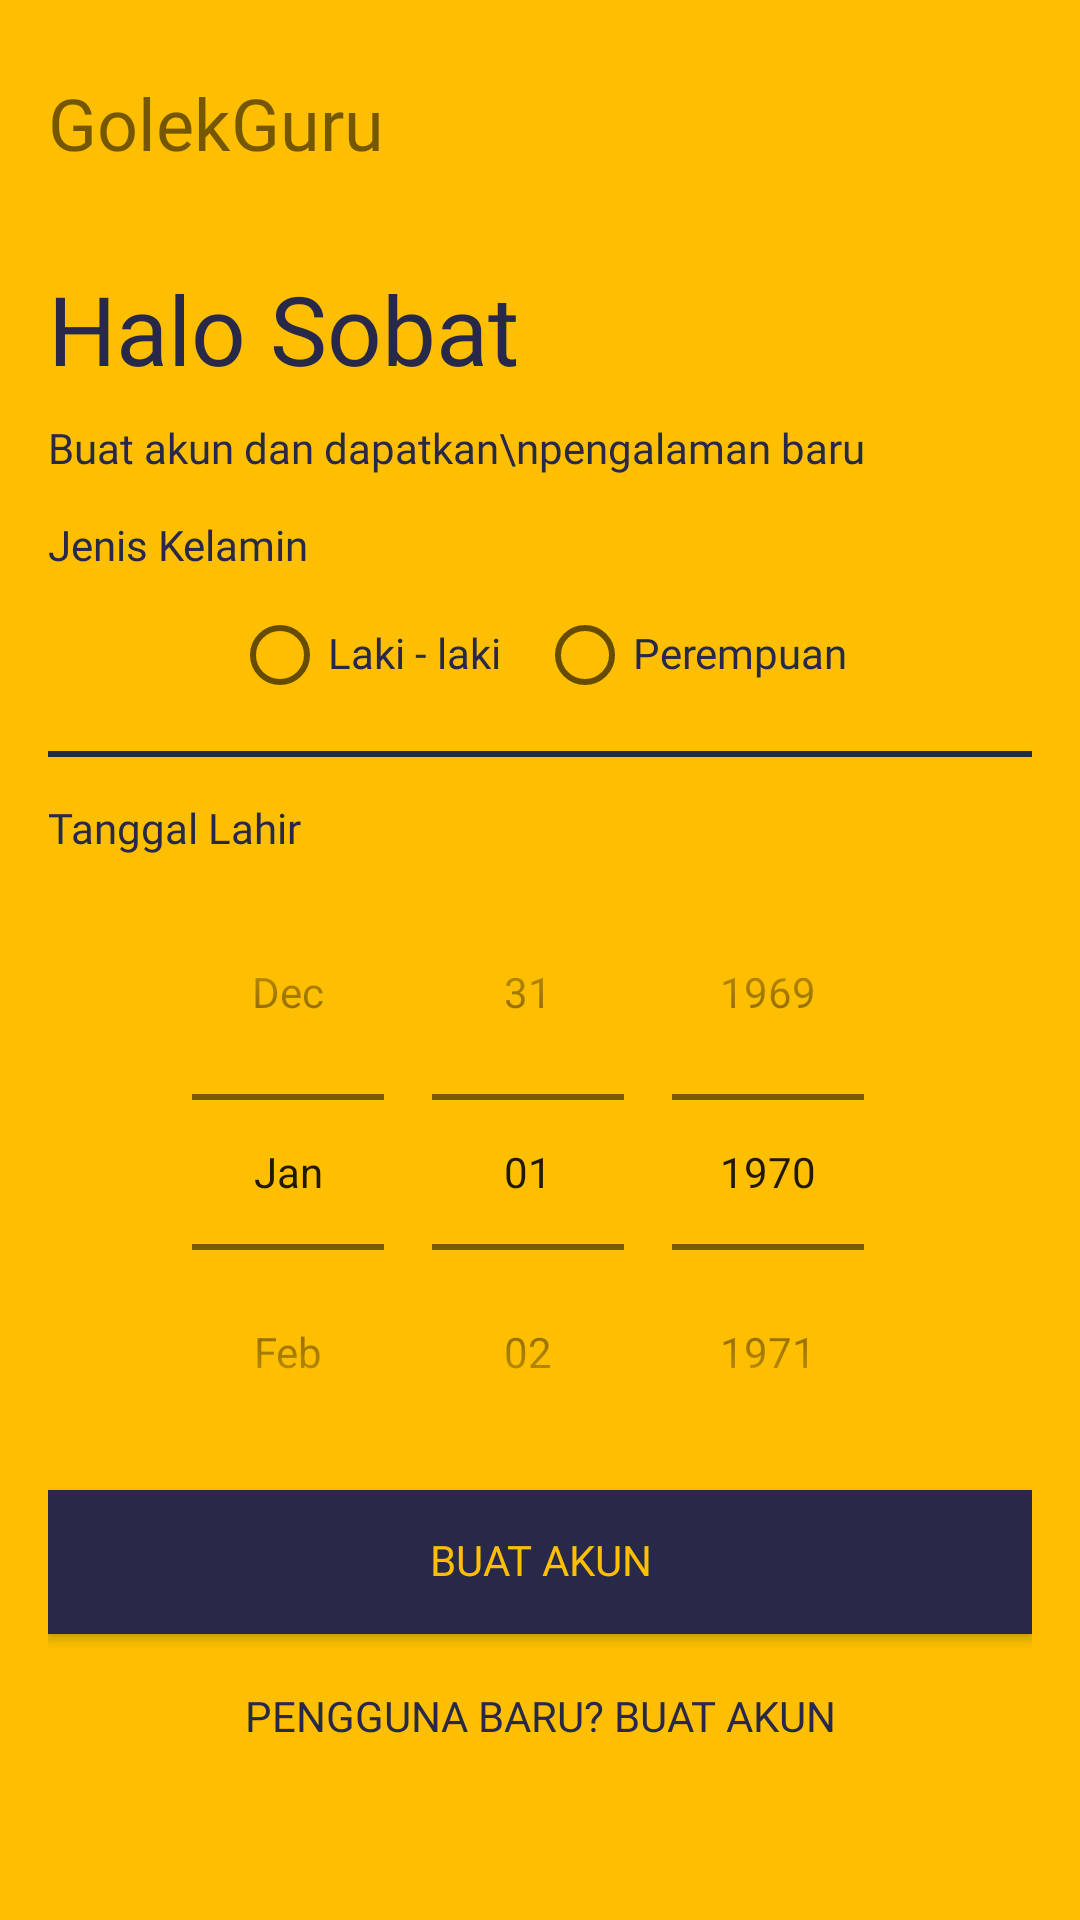

Write the Android layout XML for this screen, with the resource values it uses.
<!-- AndroidManifest.xml: application theme AppTheme -->
<!-- res/layout/activity_sign_up2.xml -->
<?xml version="1.0" encoding="utf-8"?>
<ScrollView xmlns:android="http://schemas.android.com/apk/res/android"
    xmlns:app="http://schemas.android.com/apk/res-auto"
    xmlns:tools="http://schemas.android.com/tools"
    android:layout_width="match_parent"
    android:layout_height="match_parent"
    android:background="@color/yellow"
    android:padding="16dp"
    tools:context=".SignUpActivity2">

    <LinearLayout
        android:layout_width="match_parent"
        android:layout_height="wrap_content"
        android:layout_marginTop="12dp"
        android:orientation="vertical">

        <TextView
            android:id="@+id/sign_up2_tv_app_name"
            android:layout_width="wrap_content"
            android:layout_height="wrap_content"
            android:fontFamily="@font/bangers_regular"
            android:includeFontPadding="false"
            android:text="GolekGuru "
            android:textAlignment="center"
            android:textSize="24sp"
            android:transitionName="trans_app_name" />

        <TextView
            android:id="@+id/sign_up2_tv_caption"
            android:layout_width="wrap_content"
            android:layout_height="wrap_content"
            android:layout_marginTop="36dp"
            android:fontFamily="@font/bungee_regular"
            android:includeFontPadding="false"
            android:text="Halo Sobat"
            android:textColor="@color/textPrimary"
            android:textSize="32sp"
            android:transitionName="trans_caption" />

        <TextView
            android:id="@+id/sign_up2_tv_desc"
            android:layout_width="wrap_content"
            android:layout_height="wrap_content"
            android:layout_marginTop="12dp"
            android:fontFamily="@font/poppins_light"
            android:includeFontPadding="false"
            android:text="Buat akun dan dapatkan\npengalaman baru"
            android:textColor="@color/textPrimary"
            android:textSize="14sp"
            android:transitionName="trans_desc" />

        <LinearLayout
            android:layout_width="match_parent"
            android:layout_height="wrap_content"
            android:layout_marginTop="16dp"
            android:focusable="true"
            android:focusableInTouchMode="true"
            android:orientation="vertical">

            <TextView
                android:layout_width="match_parent"
                android:layout_height="wrap_content"
                android:text="Jenis Kelamin"
                android:fontFamily="@font/poppins_regular"
                android:includeFontPadding="false"
                android:textSize="14sp"
                android:textColor="@color/textPrimary"
                />

            <RadioGroup
                android:id="@+id/sign_up2_radio_group_gender"
                android:layout_width="match_parent"
                android:layout_height="match_parent"
                android:orientation="horizontal"
                android:gravity="center"
                android:layout_marginTop="12dp">

                <RadioButton
                    android:id="@+id/sign_up2_radio_btn_male"
                    android:layout_width="wrap_content"
                    android:layout_height="wrap_content"
                    android:text="Laki - laki"
                    android:fontFamily="@font/poppins_regular"
                    android:includeFontPadding="false"
                    android:textSize="14sp"
                    android:textColor="@color/textPrimary"
                    android:layout_marginEnd="12dp"/>

                <RadioButton
                    android:id="@+id/sign_up2_radio_btn_female"
                    android:layout_width="wrap_content"
                    android:layout_height="wrap_content"
                    android:text="Perempuan"
                    android:fontFamily="@font/poppins_regular"
                    android:includeFontPadding="false"
                    android:textSize="14sp"
                    android:textColor="@color/textPrimary" />

            </RadioGroup>

            <View
                android:layout_width="match_parent"
                android:layout_height="2dp"
                android:background="@color/textPrimary"
                android:layout_marginVertical="16dp"
                />

            <TextView
                android:layout_width="match_parent"
                android:layout_height="wrap_content"
                android:text="Tanggal Lahir"
                android:fontFamily="@font/poppins_regular"
                android:includeFontPadding="false"
                android:textSize="14sp"
                android:textColor="@color/textPrimary"
                />

            <DatePicker
                android:id="@+id/sign_up2_birth_date"
                android:layout_width="match_parent"
                android:layout_height="wrap_content"
                android:datePickerMode="spinner"
                android:calendarViewShown="false"
                android:spinnersShown="true"
                />

        </LinearLayout>

        <Button
            android:id="@+id/sign_up2_btn_sign_up"
            android:layout_width="match_parent"
            android:layout_height="wrap_content"
            android:background="@color/textPrimary"
            android:fontFamily="@font/poppins_medium"
            android:includeFontPadding="false"
            android:onClick="signUp"
            android:text="Buat Akun"
            android:textColor="@color/yellow"
            android:transitionName="trans_btn_submit" />

        <Button
            android:id="@+id/sign_up2_btn_login"
            style="?android:attr/borderlessButtonStyle"
            android:layout_width="match_parent"
            android:layout_height="wrap_content"
            android:layout_margin="4dp"
            android:fontFamily="@font/poppins_medium"
            android:includeFontPadding="false"
            android:text="Pengguna baru? Buat akun"
            android:onClick="callLoginActivity"
            android:textColor="@color/textPrimary"
            android:transitionName="trans_btn_submit2" />

    </LinearLayout>

</ScrollView>
<!-- resources referenced by this layout -->
<resources>
  <color name="textPrimary">#282948</color>
  <color name="yellow">#FEBE02</color>
  <style name="AppTheme" parent="Theme.AppCompat.Light.DarkActionBar">
          
          
          <item name="colorPrimary">@color/colorPrimary</item>
          
          <item name="colorPrimaryDark">@color/colorPrimaryDark</item>
          <item name="colorAccent">@color/colorAccent</item>
          
      </style>
  <color name="colorPrimary">#6200EE</color>
  <color name="colorPrimaryDark">#3700B3</color>
  <color name="colorAccent">#03DAC5</color>
</resources>
